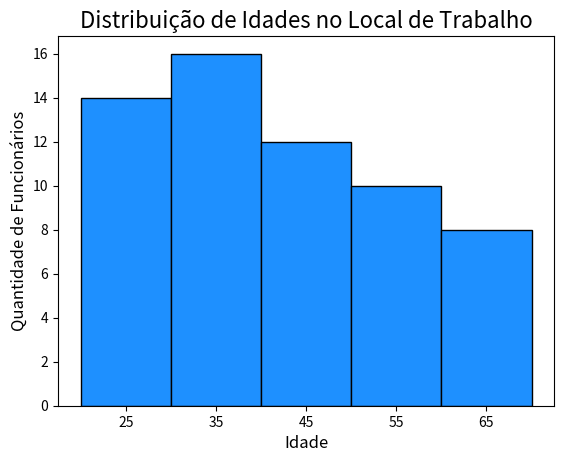

Generate this figure with matplotlib:
import matplotlib
import matplotlib.pyplot as plt

idades = [
    23, 29, 22, 35, 42, 39, 56, 48, 33, 36, 26, 24, 28, 30, 50, 45, 41, 31, 57, 55,
    52, 47, 63, 59, 60, 38, 37, 49, 44, 43, 53, 27, 25, 34, 32, 40, 46, 58, 61, 54,
    51, 64, 62, 65, 66, 67, 29, 21, 24, 28, 26, 30, 22, 35, 31, 48, 43, 38, 39, 36,
]  # Idades dos funcionários

# Criação do histograma
plt.hist(idades, bins=[20, 30, 40, 50, 60, 70], color="dodgerblue", edgecolor="black")

# Título e rótulos dos eixos
plt.title("Distribuição de Idades no Local de Trabalho", fontsize=16)
plt.xlabel("Idade", fontsize=12)
plt.ylabel("Quantidade de Funcionários", fontsize=12)

# Adição de marcações no eixo X para as faixas etárias
plt.xticks([25, 35, 45, 55, 65])

# Exibição do histograma
plt.show()
